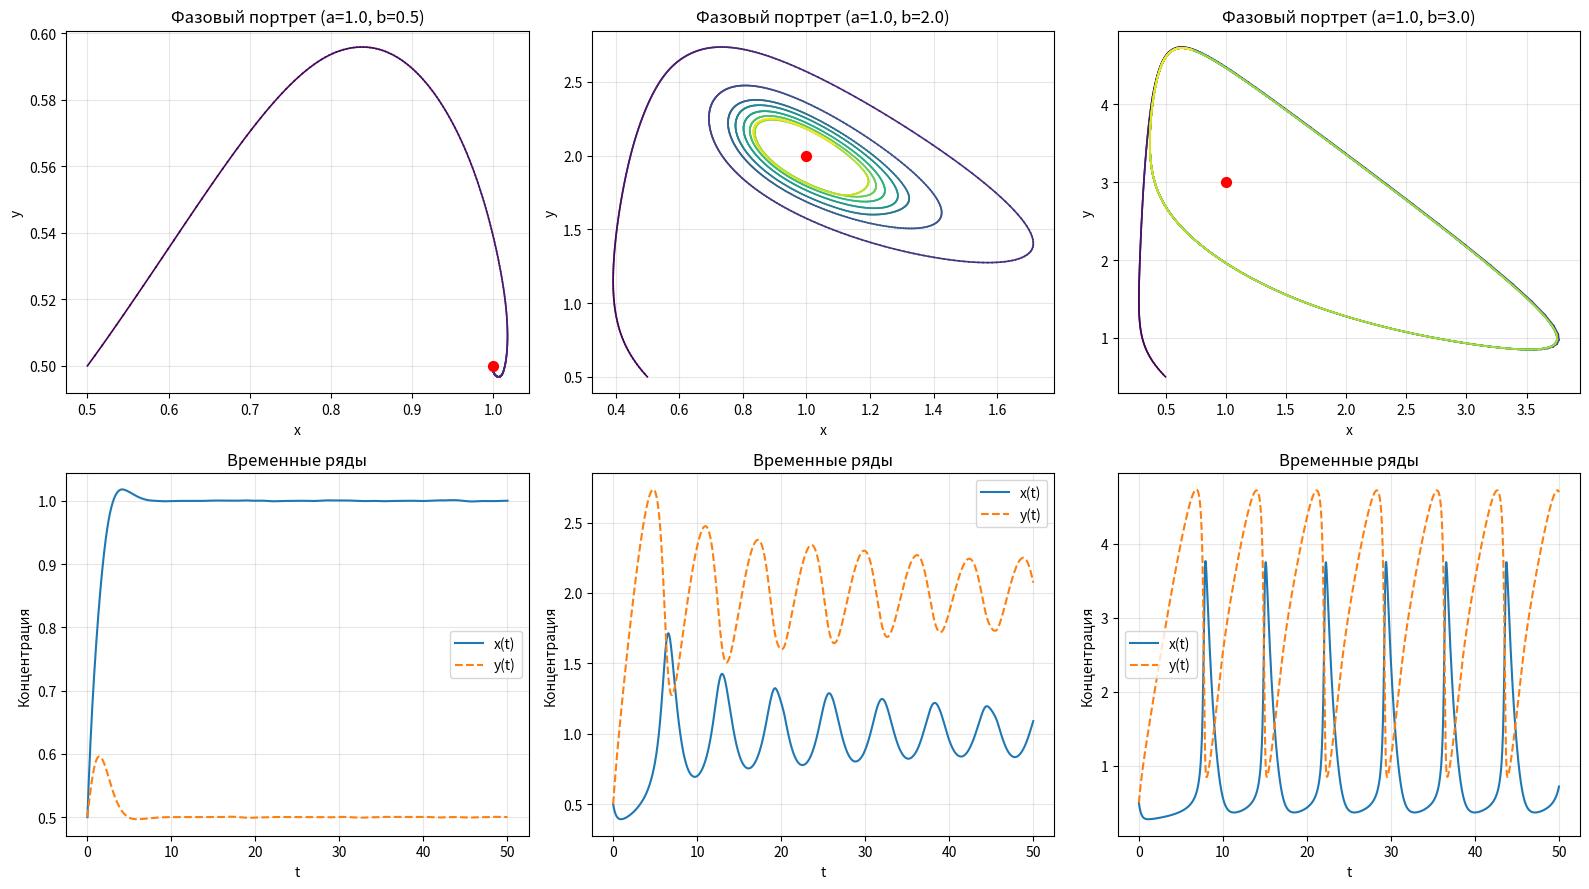
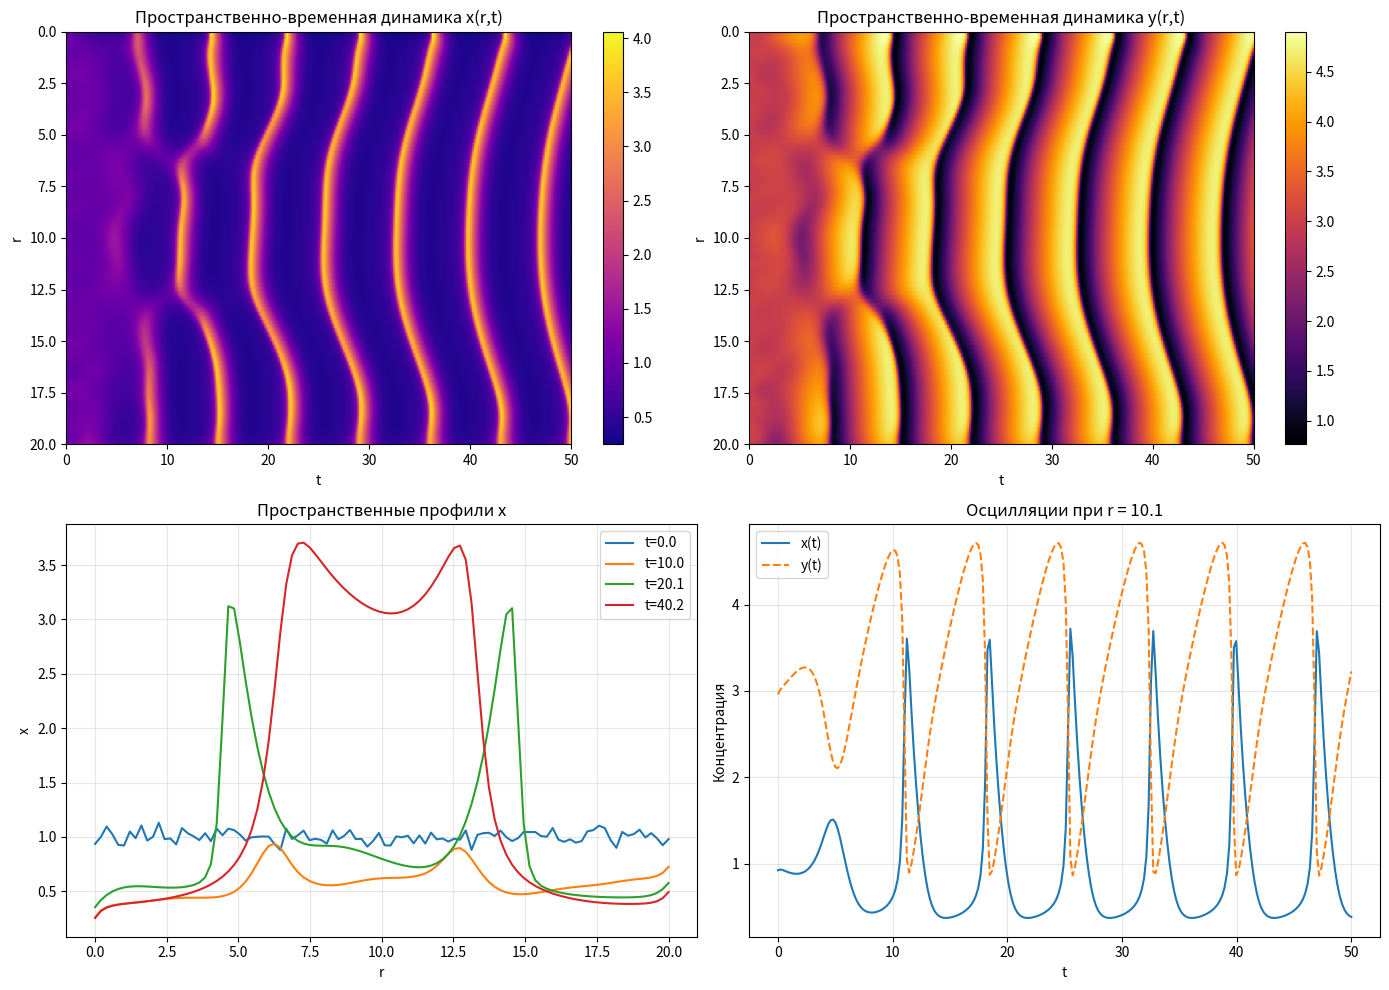

Source code (Python) for these figures, in order:
import numpy as np
import matplotlib.pyplot as plt
from scipy.integrate import solve_ivp

# ОДУ Брюсселятора (без диффузии)
def brusselator_ode(t, u, a, b):
    x, y = u
    dxdt = a - (b + 1) * x + x**2 * y
    dydt = b * x - x**2 * y
    return [dxdt, dydt]

# Наборы параметров
params = [
    {'a': 1.0, 'b': 0.5},
    {'a': 1.0, 'b': 2.0},
    {'a': 1.0, 'b': 3.0}
]

# Фазовые портреты и временные ряды
fig, axes = plt.subplots(2, 3, figsize=(16, 9))

for i, param in enumerate(params):
    a, b = param['a'], param['b']

    t_span = (0, 50)
    t_eval = np.linspace(0, 50, 2000)

    sol = solve_ivp(
        brusselator_ode, t_span, [0.5, 0.5],
        args=(a, b), t_eval=t_eval, method='RK45'
    )

    x, y = sol.y

    # ----- Фазовый портрет с градиентом -----
    colors = plt.cm.viridis(np.linspace(0, 1, len(x)))
    for k in range(1, len(x)):
        axes[0, i].plot(x[k-1:k+1], y[k-1:k+1], color=colors[k], lw=1.2)

    # Равновесие
    axes[0, i].scatter(a, b/a, color='red', s=50, zorder=5)
    axes[0, i].set_title(f'Фазовый портрет (a={a}, b={b})')
    axes[0, i].set_xlabel('x')
    axes[0, i].set_ylabel('y')
    axes[0, i].grid(True, alpha=0.3)

    # ----- Временные ряды -----
    axes[1, i].plot(sol.t, x, label='x(t)', lw=1.5)
    axes[1, i].plot(sol.t, y, '--', label='y(t)', lw=1.5)
    axes[1, i].set_title('Временные ряды')
    axes[1, i].set_xlabel('t')
    axes[1, i].set_ylabel('Концентрация')
    axes[1, i].legend()
    axes[1, i].grid(True, alpha=0.3)

plt.tight_layout()
plt.show()

# Брюсселятор с диффузией=
Dx, Dy = 0.1, 0.05
L = 20.0
N = 100
dx = L / (N - 1)

# используем последний набор параметров
a, b = params[-1]['a'], params[-1]['b']

# Начальные условия с шумом
x0 = a + 0.05 * np.random.randn(N)
y0 = b/a + 0.05 * np.random.randn(N)

def brusselator_diffusion(t, state):
    x = state[:N]
    y = state[N:]

    dxdt = np.zeros_like(x)
    dydt = np.zeros_like(y)

    for i in range(1, N - 1):
        dxdt[i] = a - (b + 1)*x[i] + x[i]**2*y[i] + Dx*(x[i+1] - 2*x[i] + x[i-1]) / dx**2
        dydt[i] = b*x[i] - x[i]**2*y[i] + Dy*(y[i+1] - 2*y[i] + y[i-1]) / dx**2

    # граничные условия
    dxdt[0] = dxdt[1]
    dxdt[-1] = dxdt[-2]
    dydt[0] = dydt[1]
    dydt[-1] = dydt[-2]

    return np.concatenate([dxdt, dydt])

# Решение
initial_state = np.concatenate([x0, y0])
t_eval = np.linspace(0, 50, 250)

solution = solve_ivp(
    brusselator_diffusion, (0, 50), initial_state,
    t_eval=t_eval, method='BDF'
)

# Визуализация
x_st = solution.y[:N, :]
y_st = solution.y[N:, :]
space = np.linspace(0, L, N)
time = solution.t

fig, axes = plt.subplots(2, 2, figsize=(14, 10))

# x(r,t)
im1 = axes[0, 0].imshow(
    x_st, aspect='auto', cmap='plasma',
    extent=[time[0], time[-1], L, 0]
)
axes[0, 0].set_title('Пространственно-временная динамика x(r,t)')
axes[0, 0].set_xlabel('t')
axes[0, 0].set_ylabel('r')
plt.colorbar(im1, ax=axes[0, 0])

# y(r,t)
im2 = axes[0, 1].imshow(
    y_st, aspect='auto', cmap='inferno',
    extent=[time[0], time[-1], L, 0]
)
axes[0, 1].set_title('Пространственно-временная динамика y(r,t)')
axes[0, 1].set_xlabel('t')
axes[0, 1].set_ylabel('r')
plt.colorbar(im2, ax=axes[0, 1])

# Профили x(r)
for idx in [0, 50, 100, 200]:
    axes[1, 0].plot(space, x_st[:, idx], label=f't={time[idx]:.1f}')
axes[1, 0].set_title('Пространственные профили x')
axes[1, 0].set_xlabel('r')
axes[1, 0].set_ylabel('x')
axes[1, 0].legend()
axes[1, 0].grid(True, alpha=0.3)

# Осцилляции в точке
point = N // 2
axes[1, 1].plot(time, x_st[point], label='x(t)')
axes[1, 1].plot(time, y_st[point], '--', label='y(t)')
axes[1, 1].set_title(f'Осцилляции при r = {space[point]:.1f}')
axes[1, 1].set_xlabel('t')
axes[1, 1].set_ylabel('Концентрация')
axes[1, 1].legend()
axes[1, 1].grid(True, alpha=0.3)

plt.tight_layout()
plt.show()
